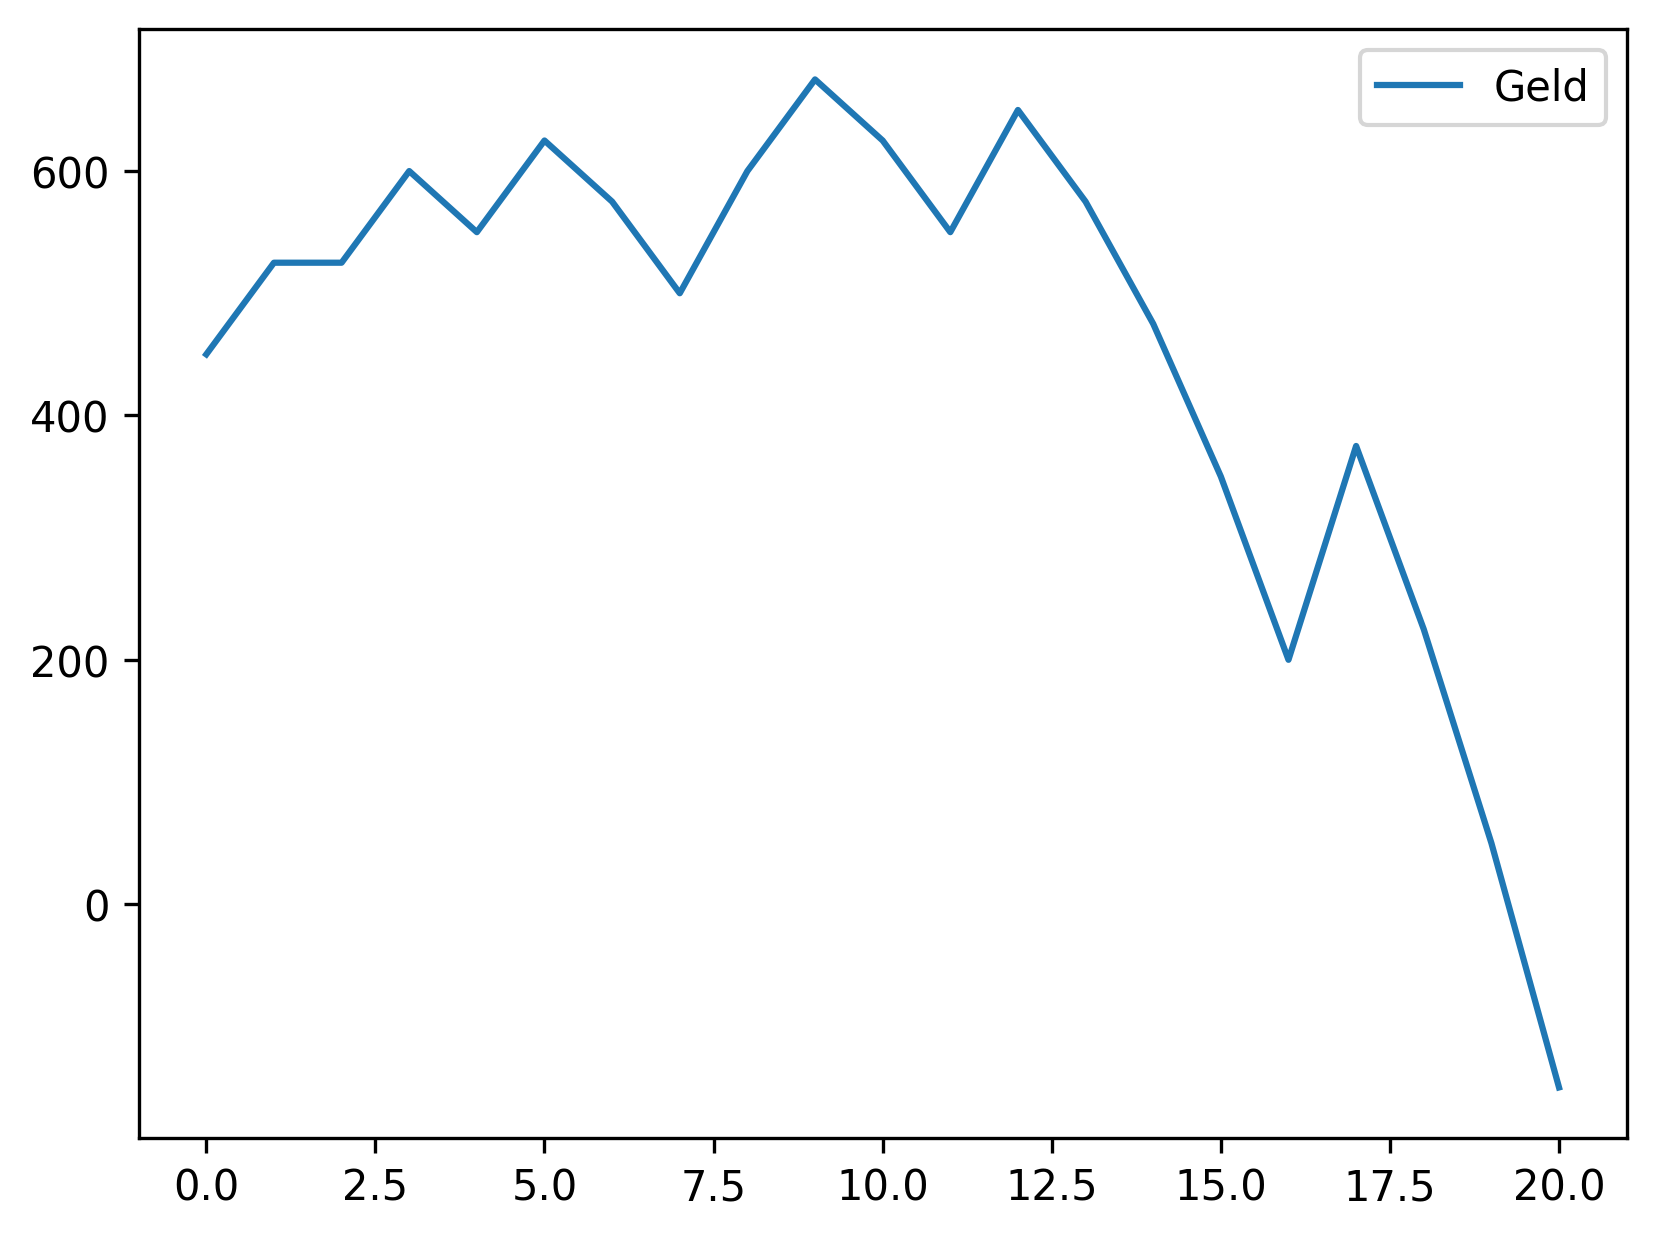

The table this chart was drawn from, first rows:
, Geld
0, 450
1, 525
2, 525
3, 600
4, 550
5, 625
6, 575
7, 500
8, 600
9, 675
10, 625
11, 550
12, 650
13, 575
14, 475
15, 350
16, 200
17, 375
18, 225
19, 50
20, -150
